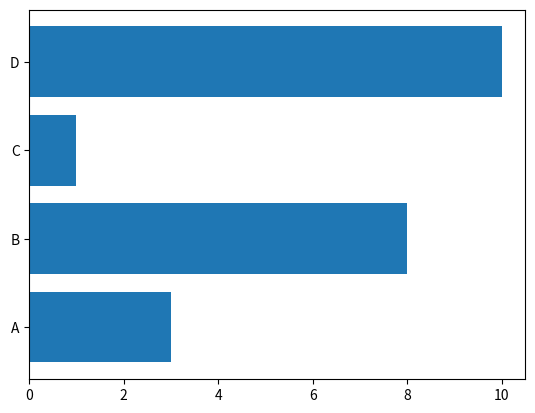

Write the Python code that produced this figure.
import matplotlib.pyplot as plt
import numpy as np

x = np.array(["A", "B", "C", "D"])
y = np.array([3, 8, 1, 10])

# plt.bar(x,y)
plt.barh(x,y)
plt.show()